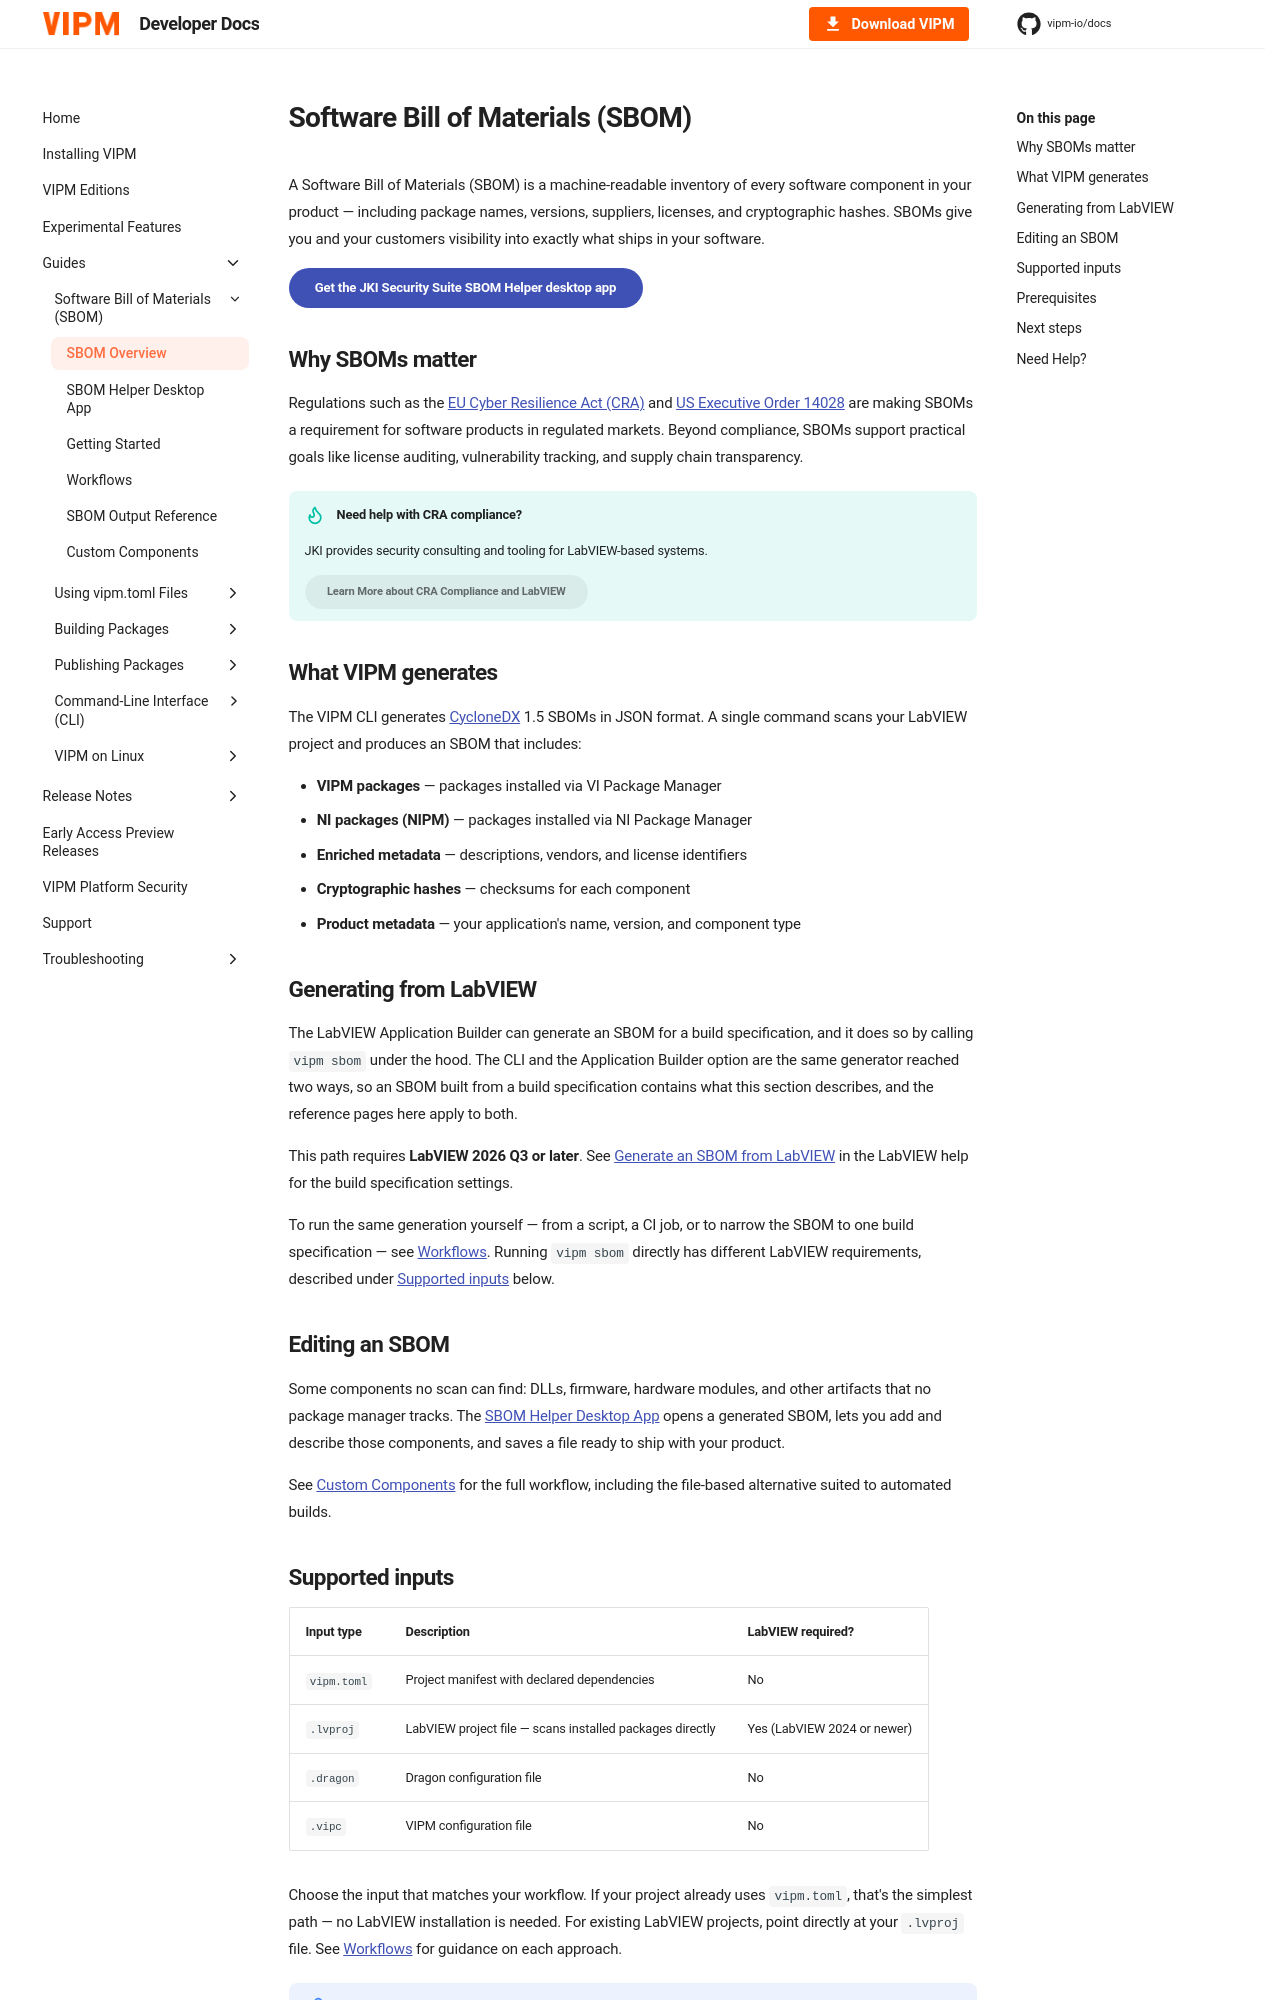

repository: vipm-io/docs · page: 2026-Q3/sbom/index.html · generator: mkdocs

---
title: SBOM Overview
---

# Software Bill of Materials (SBOM)

A Software Bill of Materials (SBOM) is a machine-readable inventory of every software component in your product — including package names, versions, suppliers, licenses, and cryptographic hashes. SBOMs give you and your customers visibility into exactly what ships in your software.

[Get the JKI Security Suite SBOM Helper desktop app](helper.md){ .md-button .md-button--primary }

## Why SBOMs matter

Regulations such as the [EU Cyber Resilience Act (CRA)](https://jki.net/cra/) and [US Executive Order 14028](https://www.nist.gov/itl/executive-order-14028-improving-nations-cybersecurity) are making SBOMs a requirement for software products in regulated markets. Beyond compliance, SBOMs support practical goals like license auditing, vulnerability tracking, and supply chain transparency.

--8<-- "cra-compliance-help.md"

## What VIPM generates

The VIPM CLI generates [CycloneDX](https://cyclonedx.org/) 1.5 SBOMs in JSON format. A single command scans your LabVIEW project and produces an SBOM that includes:

- **VIPM packages** — packages installed via VI Package Manager
- **NI packages (NIPM)** — packages installed via NI Package Manager
- **Enriched metadata** — descriptions, vendors, and license identifiers
- **Cryptographic hashes** — checksums for each component
- **Product metadata** — your application's name, version, and component type

## Generating from LabVIEW

The LabVIEW Application Builder can generate an SBOM for a build specification, and it does so by calling `vipm sbom` under the hood. The CLI and the Application Builder option are the same generator reached two ways, so an SBOM built from a build specification contains what this section describes, and the reference pages here apply to both.

This path requires **LabVIEW 2026 Q3 or later**. See [Generate an SBOM from LabVIEW](https://www.ni.com/docs/en-US/bundle/labview/page/generate-sbom.html) in the LabVIEW help for the build specification settings.

To run the same generation yourself — from a script, a CI job, or to narrow the SBOM to one build specification — see [Workflows](workflows.md). Running `vipm sbom` directly has different LabVIEW requirements, described under [Supported inputs](#supported-inputs) below.

## Editing an SBOM

Some components no scan can find: DLLs, firmware, hardware modules, and other artifacts that no package manager tracks. The [SBOM Helper Desktop App](helper.md) opens a generated SBOM, lets you add and describe those components, and saves a file ready to ship with your product.

See [Custom Components](custom-components.md) for the full workflow, including the file-based alternative suited to automated builds.
